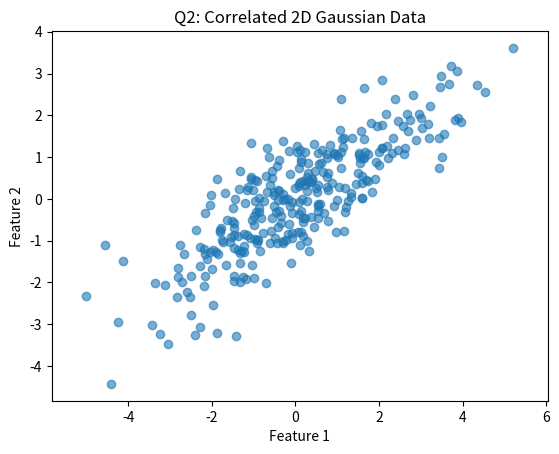
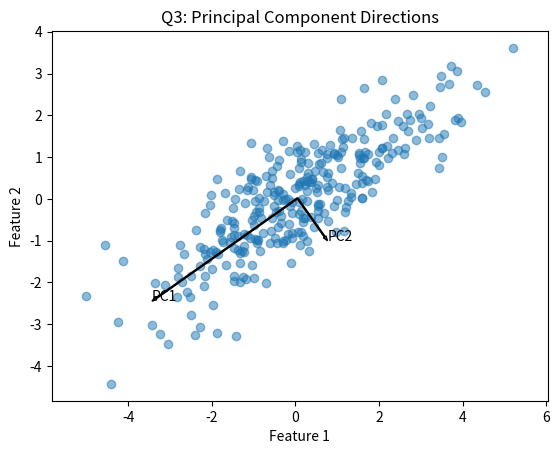
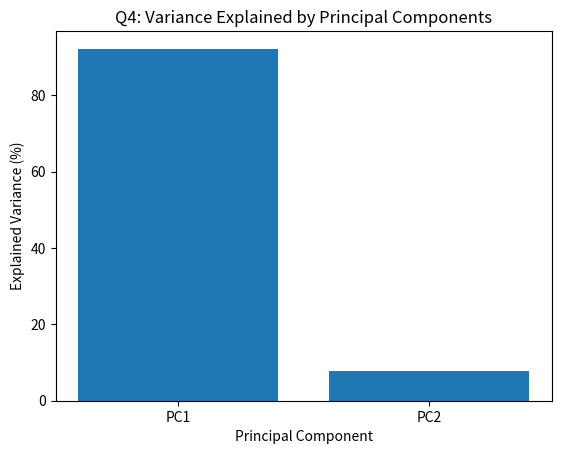

Here is the Python script that generated these plots, in order:
import numpy as np
import matplotlib.pyplot as plt


# ============================================================
# Q2: Generate and visualize correlated Gaussian data
# ============================================================

rng = np.random.default_rng(42)

mean = np.array([0.0, 0.0])

true_cov = np.array([
    [3.0, 2.0],
    [2.0, 2.0]
])

X = rng.multivariate_normal(
    mean,
    true_cov,
    size=300
)

correlation_matrix = np.corrcoef(X.T)

print("Q2: Correlation matrix")
print(correlation_matrix)


# ------------------------------------------------------------
# Figure 1: Original correlated data
# ------------------------------------------------------------

plt.figure(1)

plt.scatter(
    X[:, 0],
    X[:, 1],
    alpha=0.6
)

plt.xlabel("Feature 1")
plt.ylabel("Feature 2")
plt.title("Q2: Correlated 2D Gaussian Data")
plt.axis("equal")


# ============================================================
# Q3: Implement PCA from scratch using NumPy
# ============================================================

# Step 1: Center the data
mean_vector = np.mean(X, axis=0)
X_centered = X - mean_vector

print("\nQ3: Mean vector")
print(mean_vector)


# Step 2: Compute covariance matrix
n = X_centered.shape[0]

cov_matrix = (
    X_centered.T @ X_centered
) / (n - 1)

print("\nQ3: Covariance matrix")
print(cov_matrix)


# Step 3: Find eigenvalues and eigenvectors
eigenvalues, eigenvectors = np.linalg.eigh(
    cov_matrix
)


# Step 4: Sort eigenvalues from largest to smallest
order = np.argsort(eigenvalues)[::-1]

eigenvalues = eigenvalues[order]
eigenvectors = eigenvectors[:, order]

print("\nQ3: Eigenvalues")
print(eigenvalues)

print("\nQ3: Eigenvectors")
print(eigenvectors)


# Step 5: Project centered data onto principal components
X_pca = X_centered @ eigenvectors

print("\nQ3: First five PCA coordinates")
print(X_pca[:5])


# ------------------------------------------------------------
# Figure 2: Principal component directions
# ------------------------------------------------------------

plt.figure(2)

plt.scatter(
    X[:, 0],
    X[:, 1],
    alpha=0.5
)

for i in range(2):

    direction = eigenvectors[:, i]

    scale = 2 * np.sqrt(eigenvalues[i])

    plt.arrow(
        mean_vector[0],
        mean_vector[1],
        scale * direction[0],
        scale * direction[1],
        width=0.025,
        length_includes_head=True
    )

    plt.text(
        mean_vector[0] + scale * direction[0],
        mean_vector[1] + scale * direction[1],
        f"PC{i + 1}"
    )

plt.xlabel("Feature 1")
plt.ylabel("Feature 2")
plt.title("Q3: Principal Component Directions")
plt.axis("equal")


# ============================================================
# Q4: Compute explained variance
# ============================================================

total_variance = np.sum(eigenvalues)

explained_variance_ratio = (
    eigenvalues / total_variance
)

print("\nQ4: Explained variance")

for i, ratio in enumerate(
    explained_variance_ratio
):
    print(
        f"PC{i + 1}: "
        f"{ratio:.4f} "
        f"({ratio * 100:.2f}%)"
    )


# ------------------------------------------------------------
# Figure 3: Explained variance
# ------------------------------------------------------------

plt.figure(3)

plt.bar(
    ["PC1", "PC2"],
    explained_variance_ratio * 100
)

plt.xlabel("Principal Component")
plt.ylabel("Explained Variance (%)")
plt.title("Q4: Variance Explained by Principal Components")


# ============================================================
# Display all three figures together
# ============================================================

plt.show()
